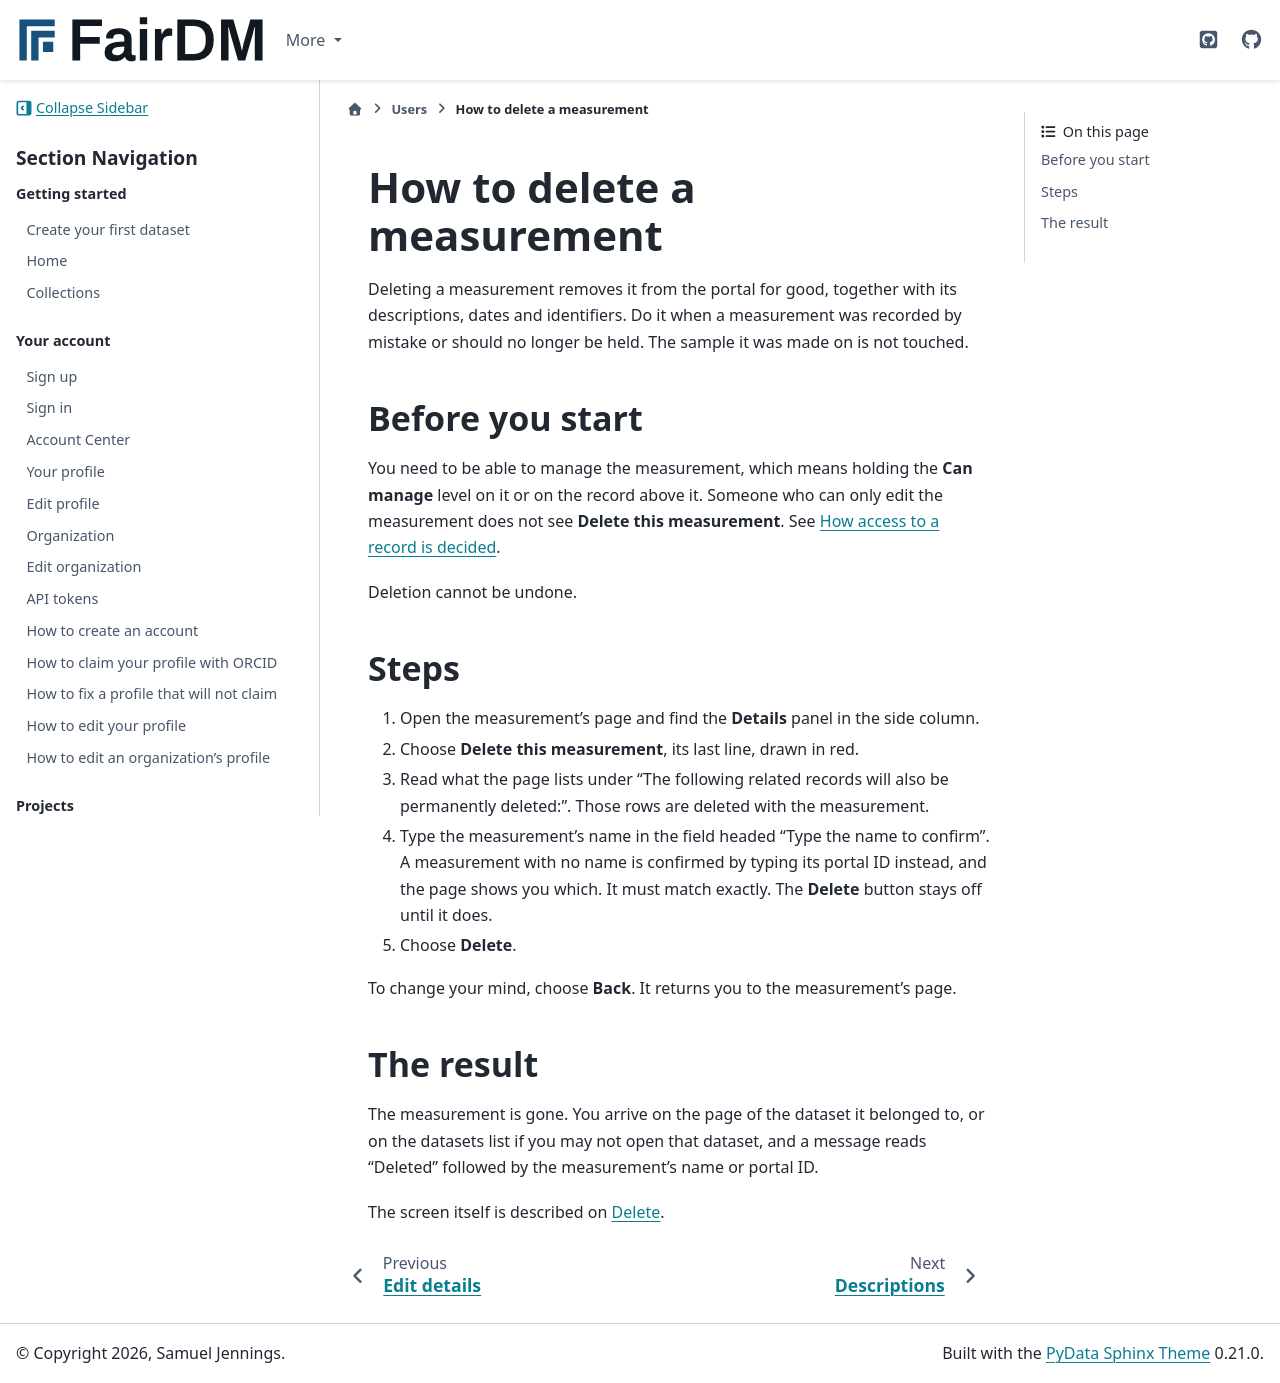

repository: FAIR-DM/fairdm · page: 0.6/users/measurements/delete-a-measurement.html · generator: sphinx

# How to delete a measurement

Deleting a measurement removes it from the portal for good, together with its descriptions, dates and identifiers. Do it when a measurement was recorded by mistake or should no longer be held. The sample it was made on is not touched.

## Before you start

You need to be able to manage the measurement, which means holding the **Can manage** level on it or on the record above it. Someone who can only edit the measurement does not see **Delete this measurement**. See [How access to a record is decided](../../explanation/how-access-to-a-record-is-decided.md).

Deletion cannot be undone.

## Steps

1. Open the measurement's page and find the **Details** panel in the side column.
2. Choose **Delete this measurement**, its last line, drawn in red.
3. Read what the page lists under "The following related records will also be permanently deleted:". Those rows are deleted with the measurement.
4. Type the measurement's name in the field headed "Type the name to confirm". A measurement with no name is confirmed by typing its portal ID instead, and the page shows you which. It must match exactly. The **Delete** button stays off until it does.
5. Choose **Delete**.

To change your mind, choose **Back**. It returns you to the measurement's page.

## The result

The measurement is gone. You arrive on the page of the dataset it belonged to, or on the datasets list if you may not open that dataset, and a message reads "Deleted" followed by the measurement's name or portal ID.

The screen itself is described on [Delete](../editing-a-record/delete.md).
